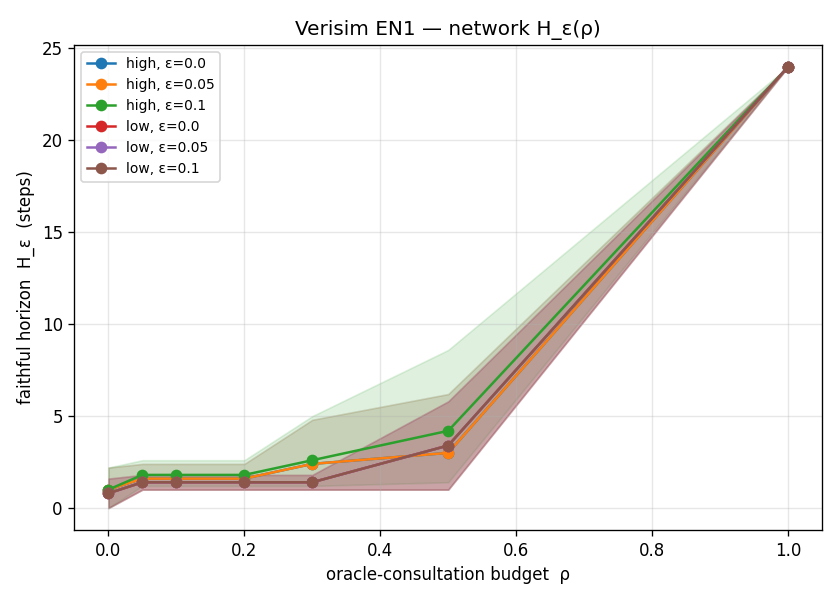

The data file committed next to this chart (first rows):
difficulty, epsilon, rho, mean_h, ci_low, ci_high, n
high, 0.0, 0.0, 1.0, 0.0, 2.2, 5
high, 0.0, 0.05, 1.6, 1.0, 2.4, 5
high, 0.0, 0.1, 1.6, 1.0, 2.4, 5
high, 0.0, 0.2, 1.6, 1.0, 2.4, 5
high, 0.0, 0.3, 2.4, 1.0, 4.8, 5
high, 0.0, 0.5, 3.0, 1.0, 6.2, 5
high, 0.0, 1.0, 24.0, 24.0, 24.0, 5
high, 0.05, 0.0, 1.0, 0.0, 2.2, 5
high, 0.05, 0.05, 1.6, 1.0, 2.4, 5
high, 0.05, 0.1, 1.6, 1.0, 2.4, 5
high, 0.05, 0.2, 1.6, 1.0, 2.4, 5
high, 0.05, 0.3, 2.4, 1.0, 4.8, 5
high, 0.05, 0.5, 3.0, 1.0, 6.2, 5
high, 0.05, 1.0, 24.0, 24.0, 24.0, 5
high, 0.1, 0.0, 1.0, 0.0, 2.2, 5
high, 0.1, 0.05, 1.8, 1.2, 2.6, 5
high, 0.1, 0.1, 1.8, 1.2, 2.6, 5
high, 0.1, 0.2, 1.8, 1.2, 2.6, 5
high, 0.1, 0.3, 2.6, 1.2, 5.0, 5
high, 0.1, 0.5, 4.2, 1.4, 8.6, 5
high, 0.1, 1.0, 24.0, 24.0, 24.0, 5
low, 0.0, 0.0, 0.8, 0.0, 1.6, 5
low, 0.0, 0.05, 1.4, 1.0, 1.8, 5
low, 0.0, 0.1, 1.4, 1.0, 1.8, 5
low, 0.0, 0.2, 1.4, 1.0, 1.8, 5
low, 0.0, 0.3, 1.4, 1.0, 1.8, 5
low, 0.0, 0.5, 3.4, 1.0, 5.8, 5
low, 0.0, 1.0, 24.0, 24.0, 24.0, 5
low, 0.05, 0.0, 0.8, 0.0, 1.6, 5
low, 0.05, 0.05, 1.4, 1.0, 1.8, 5
low, 0.05, 0.1, 1.4, 1.0, 1.8, 5
low, 0.05, 0.2, 1.4, 1.0, 1.8, 5
low, 0.05, 0.3, 1.4, 1.0, 1.8, 5
low, 0.05, 0.5, 3.4, 1.0, 5.8, 5
low, 0.05, 1.0, 24.0, 24.0, 24.0, 5
low, 0.1, 0.0, 0.8, 0.0, 1.6, 5
low, 0.1, 0.05, 1.4, 1.0, 1.8, 5
low, 0.1, 0.1, 1.4, 1.0, 1.8, 5
low, 0.1, 0.2, 1.4, 1.0, 1.8, 5
low, 0.1, 0.3, 1.4, 1.0, 1.8, 5
low, 0.1, 0.5, 3.4, 1.0, 5.8, 5
low, 0.1, 1.0, 24.0, 24.0, 24.0, 5
